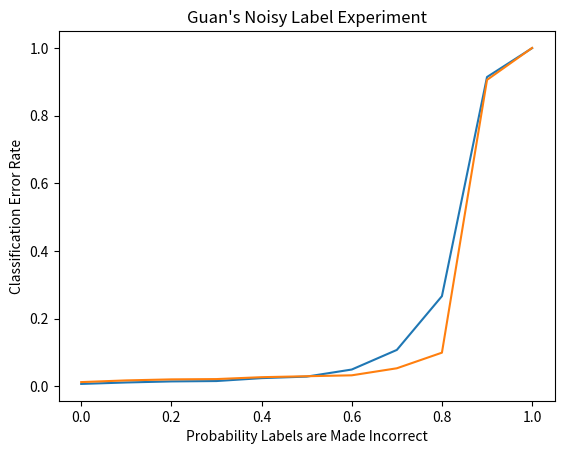

The matplotlib source for this figure:
import matplotlib.pyplot as plt

# Default MNIST CNN architecture
probabilities = [0.0, 0.1, 0.2, 0.3, 0.4, 0.5, 0.6, 0.7, 0.8, 0.9, 1.0]
errors = [0.0075, 0.0118, 0.0149, 0.016, 0.0246, 0.0291, 0.05, 0.1079, 0.2667, 0.9139, 0.9992]

plt.title("Guan's Noisy Label Experiment")
plt.xlabel("Probability Labels are Made Incorrect")
plt.ylabel("Classification Error Rate")
plt.plot(probabilities, errors)
plt.show()

# Guan's MNIST CNN architecture
probabilities = [0.0, 0.1, 0.2, 0.3, 0.4, 0.5, 0.6, 0.7, 0.8, 0.9, 1.0]
errors = [0.0129, 0.0179, 0.0209, 0.0218, 0.0274, 0.0302, 0.0329, 0.0537, 0.0998, 0.9054, 0.9998]

plt.title("Guan's Noisy Label Experiment")
plt.xlabel("Probability Labels are Made Incorrect")
plt.ylabel("Classification Error Rate")
plt.plot(probabilities, errors)
plt.show()

